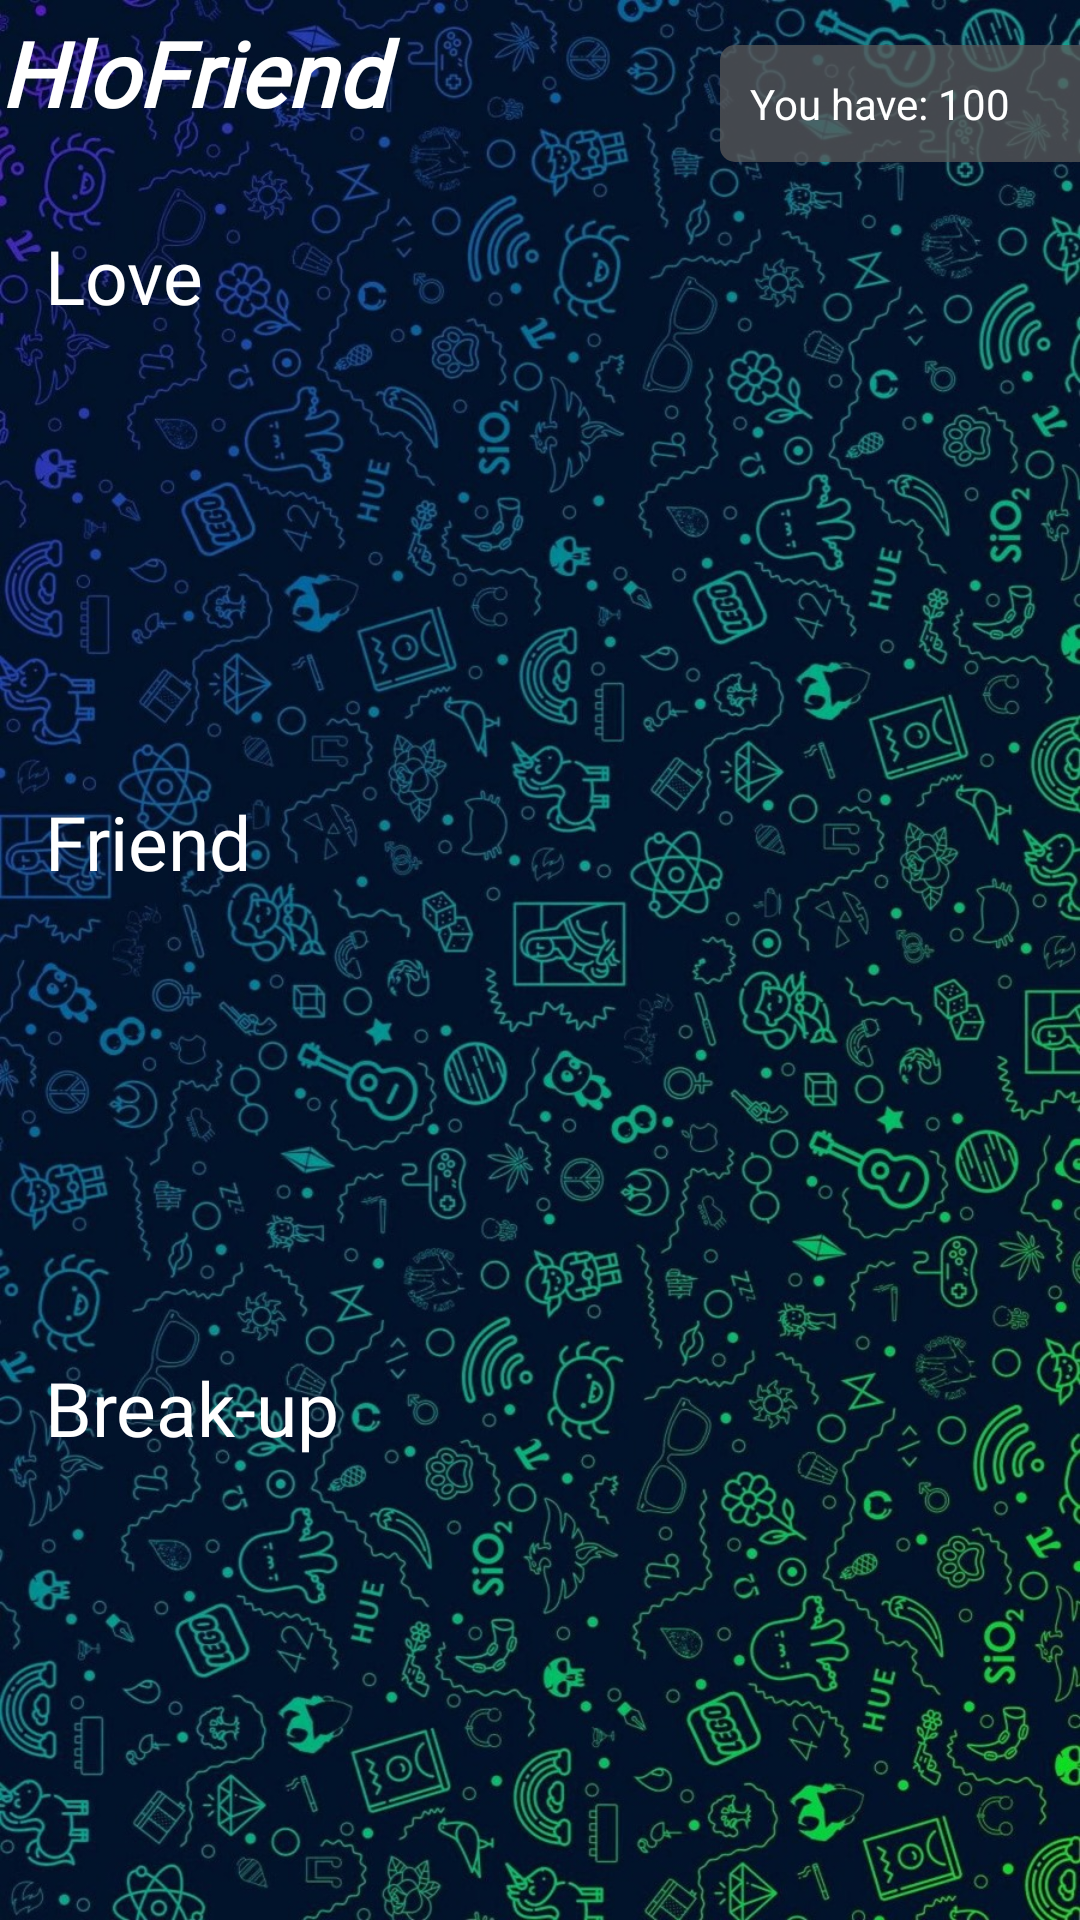

Layout XML and referenced resources for this Android screen:
<!-- AndroidManifest.xml: application theme Theme.HeloFriend -->
<!-- res/layout/activity_call_coming.xml -->
<?xml version="1.0" encoding="utf-8"?>
<androidx.constraintlayout.widget.ConstraintLayout
    xmlns:android="http://schemas.android.com/apk/res/android"
    xmlns:app="http://schemas.android.com/apk/res-auto"
    xmlns:tools="http://schemas.android.com/tools"
    android:layout_width="match_parent"
    android:layout_height="match_parent"
    android:background="@drawable/background_image"
    tools:context="com.anshu.helofriend.Activity.callComingActivity">



    <androidx.core.widget.NestedScrollView
        android:layout_width="match_parent"
        android:layout_height="match_parent"
        app:layout_constraintBottom_toBottomOf="parent"
        app:layout_constraintEnd_toEndOf="parent"
        app:layout_constraintStart_toStartOf="parent"
        app:layout_constraintTop_toTopOf="parent">

      <LinearLayout
          android:layout_width="match_parent"
          android:layout_height="match_parent"
          android:orientation="vertical">

          <LinearLayout
              android:layout_width="match_parent"
              android:layout_height="wrap_content"
              android:orientation="horizontal">

              <TextView
                  android:id="@+id/textView15"
                  android:layout_width="180dp"
                  android:layout_height="71dp"
                  android:layout_marginTop="4dp"
                  android:fontFamily="@font/amita_bold"
                  android:text="HloFriend"
                  android:textColor="@color/white"
                  android:textSize="30sp"
                  android:textStyle="bold|italic"
                  app:layout_constraintEnd_toStartOf="@+id/userCoinsLayout"
                  app:layout_constraintHorizontal_bias="0.15"
                  app:layout_constraintStart_toStartOf="parent"
                  app:layout_constraintTop_toTopOf="parent" />

              <LinearLayout
                  android:id="@+id/userCoinsLayout"
                  android:layout_width="125dp"
                  android:layout_height="39dp"
                  android:gravity="center"
                  android:orientation="horizontal"
                  android:paddingLeft="10dp"
                  android:paddingTop="5dp"
                  android:layout_marginStart="60dp"
                  android:layout_marginTop="15dp"
                  android:background="@drawable/grey_bg"
                  android:paddingRight="10dp"
                  android:paddingBottom="5dp"
                  app:layout_constraintEnd_toEndOf="parent"
                  app:layout_constraintTop_toTopOf="parent">

                  <TextView
                      android:id="@+id/coins"
                      android:layout_width="wrap_content"
                      android:layout_height="wrap_content"
                      android:text="You have: 100"
                      android:textColor="@color/white" />

                  <ImageView
                      android:id="@+id/coinImage"
                      android:layout_width="0dp"
                      android:layout_height="18dp"
                      android:layout_marginStart="5dp"
                      android:layout_weight="1"
                      app:srcCompat="@drawable/coins" />
              </LinearLayout>

          </LinearLayout>

          <TextView
              android:layout_width="wrap_content"
              android:layout_height="wrap_content"
              android:text="Love"
              android:textColor="@color/white"
              android:textSize="25sp"
              android:layout_marginStart="15dp"
              android:fontFamily="@font/alkatra"
              />


        <androidx.recyclerview.widget.RecyclerView
            android:id="@+id/loveRec"
            android:layout_width="match_parent"
            android:layout_height="154dp"
            android:layout_marginTop="1dp"
            android:orientation="horizontal"
            app:layout_constraintEnd_toEndOf="parent"
            app:layout_constraintStart_toStartOf="parent"
            app:layout_constraintTop_toBottomOf="@+id/textView15" />

          <TextView
              android:layout_width="wrap_content"
              android:layout_height="wrap_content"
              android:text="Friend"
              android:textColor="@color/white"
              android:textSize="25sp"
              android:layout_marginStart="15dp"
              android:fontFamily="@font/alkatra"
              />


          <androidx.recyclerview.widget.RecyclerView
              android:id="@+id/friendRec"
              android:layout_width="match_parent"
              android:layout_height="154dp"
              android:layout_marginTop="1dp"
              android:orientation="horizontal"
              app:layout_constraintEnd_toEndOf="parent"
              app:layout_constraintStart_toStartOf="parent"
              app:layout_constraintTop_toBottomOf="@+id/textView15" />

          <TextView
              android:layout_width="wrap_content"
              android:layout_height="wrap_content"
              android:text="Break-up"
              android:textColor="@color/white"
              android:textSize="25sp"
              android:layout_marginStart="15dp"
              android:fontFamily="@font/alkatra"
              />


          <androidx.recyclerview.widget.RecyclerView
              android:id="@+id/breakUpRec"
              android:layout_width="match_parent"
              android:layout_height="154dp"
              android:layout_marginTop="1dp"
              android:orientation="horizontal"
              app:layout_constraintEnd_toEndOf="parent"
              app:layout_constraintStart_toStartOf="parent"
              app:layout_constraintTop_toBottomOf="@+id/textView15" />


          <TextView
              android:layout_width="wrap_content"
              android:layout_height="wrap_content"
              android:text="Bore"
              android:textColor="@color/white"
              android:textSize="25sp"
              android:layout_marginStart="15dp"
              android:fontFamily="@font/alkatra"
              />


          <androidx.recyclerview.widget.RecyclerView
              android:id="@+id/boreRec"
              android:layout_width="match_parent"
              android:layout_height="154dp"
              android:layout_marginTop="1dp"
              android:orientation="horizontal"
              app:layout_constraintEnd_toEndOf="parent"
              app:layout_constraintStart_toStartOf="parent"
              app:layout_constraintTop_toBottomOf="@+id/textView15" />


          <TextView
              android:layout_width="wrap_content"
              android:layout_height="wrap_content"
              android:text="Motivation"
              android:textColor="@color/white"
              android:textSize="25sp"
              android:layout_marginStart="15dp"
              android:fontFamily="@font/alkatra"
              />


          <androidx.recyclerview.widget.RecyclerView
              android:id="@+id/motivationRec"
              android:layout_width="match_parent"
              android:layout_height="154dp"
              android:layout_marginTop="1dp"
              android:orientation="horizontal"
              app:layout_constraintEnd_toEndOf="parent"
              app:layout_constraintStart_toStartOf="parent"
              app:layout_constraintTop_toBottomOf="@+id/textView15" />


          <TextView
              android:layout_width="wrap_content"
              android:layout_height="wrap_content"
              android:text="Romantic"
              android:textColor="@color/white"
              android:textSize="25sp"
              android:layout_marginStart="15dp"
              android:fontFamily="@font/alkatra"
              />


          <androidx.recyclerview.widget.RecyclerView
              android:id="@+id/romanticRec"
              android:layout_width="match_parent"
              android:layout_height="154dp"
              android:layout_marginTop="1dp"
              android:orientation="horizontal"
              app:layout_constraintEnd_toEndOf="parent"
              app:layout_constraintStart_toStartOf="parent"
              app:layout_constraintTop_toBottomOf="@+id/textView15" />


          <TextView
              android:layout_width="wrap_content"
              android:layout_height="wrap_content"
              android:text="Happy"
              android:textColor="@color/white"
              android:textSize="25sp"
              android:layout_marginStart="15dp"
              android:fontFamily="@font/alkatra"
              />


          <androidx.recyclerview.widget.RecyclerView
              android:id="@+id/happyRec"
              android:layout_width="match_parent"
              android:layout_height="154dp"
              android:layout_marginTop="1dp"
              android:orientation="horizontal"
              app:layout_constraintEnd_toEndOf="parent"
              app:layout_constraintStart_toStartOf="parent"
              app:layout_constraintTop_toBottomOf="@+id/textView15" />


          <TextView
              android:layout_width="wrap_content"
              android:layout_height="wrap_content"
              android:text="Sad"
              android:textColor="@color/white"
              android:textSize="25sp"
              android:layout_marginStart="15dp"
              android:fontFamily="@font/alkatra"
              />


          <androidx.recyclerview.widget.RecyclerView
              android:id="@+id/sadRec"
              android:layout_width="match_parent"
              android:layout_height="154dp"
              android:layout_marginTop="1dp"
              android:orientation="horizontal"
              app:layout_constraintEnd_toEndOf="parent"
              app:layout_constraintStart_toStartOf="parent"
              app:layout_constraintTop_toBottomOf="@+id/textView15" />


          <TextView
              android:layout_width="wrap_content"
              android:layout_height="wrap_content"
              android:text="Joy"
              android:textColor="@color/white"
              android:textSize="25sp"
              android:layout_marginStart="15dp"
              android:fontFamily="@font/alkatra"
              />


          <androidx.recyclerview.widget.RecyclerView
              android:id="@+id/joyRec"
              android:layout_width="match_parent"
              android:layout_height="154dp"
              android:layout_marginTop="1dp"
              android:orientation="horizontal"
              app:layout_constraintEnd_toEndOf="parent"
              app:layout_constraintStart_toStartOf="parent"
              app:layout_constraintTop_toBottomOf="@+id/textView15" />


      </LinearLayout>
    </androidx.core.widget.NestedScrollView>

</androidx.constraintlayout.widget.ConstraintLayout>
<!-- resources referenced by this layout -->
<resources>
  <color name="white">#FFFFFFFF</color>
  <!-- drawable background_image: jpeg bitmap (drawable, 420091 bytes) -->
  <!-- drawable grey_bg (drawable) -->
  <?xml version="1.0" encoding="utf-8"?>
  <shape xmlns:android="http://schemas.android.com/apk/res/android">
      <solid android:color="#C3595959"/>
      <corners android:radius="5dp" />
  </shape>
  <style name="Theme.HeloFriend" parent="Theme.MaterialComponents.DayNight.NoActionBar">
          
          <item name="colorPrimary">@color/red</item>
          <item name="colorPrimaryVariant">@color/red</item>
          <item name="colorOnPrimary">@color/white</item>
          
          <item name="colorSecondary">@color/teal_200</item>
          <item name="colorSecondaryVariant">@color/teal_700</item>
          <item name="colorOnSecondary">@color/black</item>
          
          <item name="android:statusBarColor">?attr/colorPrimaryVariant</item>
          
      </style>
  <color name="red">#FD3A5F</color>
  
  
      //FOR PHONE AUTH
  <color name="teal_200">#FF03DAC5</color>
  <color name="teal_700">#FF018786</color>
  <color name="black">#FF000000</color>
</resources>
